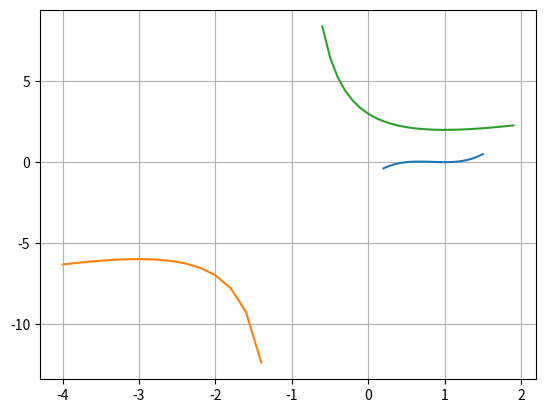

Write the Python code that produced this figure.
import matplotlib.pylab as plt
import numpy as np

%matplotlib inline

x = np.arange(0.2,1.55,0.05)
y = 2*x**3-5*x**2+4*x-1

plt.plot(x,y)
plt.grid()

x1 = np.arange(-4,-1.2,.2)
y1 = (x1**2+3)/(x1+1)

x2 = np.arange(-0.6,2,.1)
y2 = (x2**2+3)/(x2+1)

plt.plot(x1,y1)
plt.plot(x2,y2)

